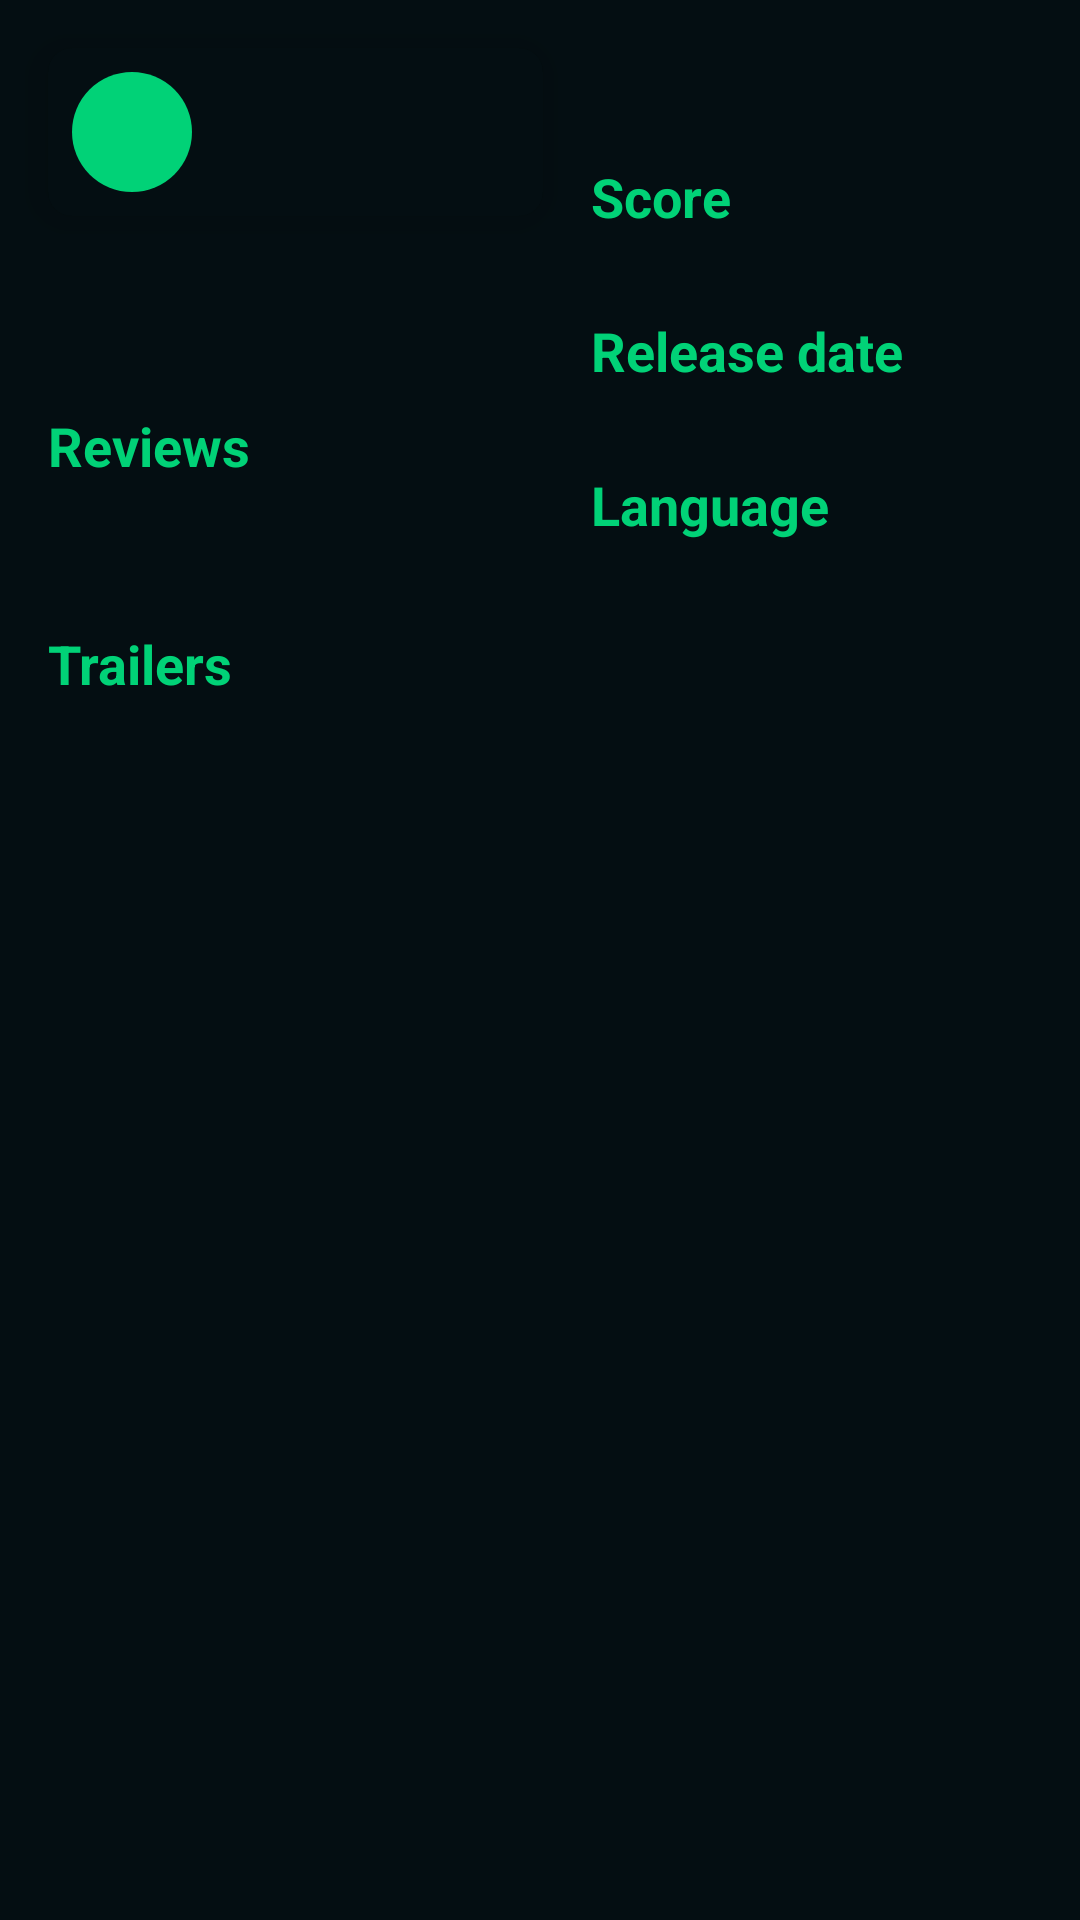

This screen was rendered from an Android layout file. Write that file and the resources it references.
<!-- AndroidManifest.xml: application theme AppTheme -->
<!-- res/layout/activity_movie_detail.xml -->
<?xml version="1.0" encoding="utf-8"?>
<layout xmlns:android="http://schemas.android.com/apk/res/android"
    xmlns:tools="http://schemas.android.com/tools"
    xmlns:app="http://schemas.android.com/apk/res-auto">

    <RelativeLayout
        android:id="@+id/detail_root"
        android:layout_width="match_parent"
        android:layout_height="match_parent"
        android:background="@color/colorPrimaryDark">

        
        <ImageView
            android:id="@+id/backdrop_iv"
            android:layout_width="match_parent"
            android:layout_height="match_parent"
            android:adjustViewBounds="true"
            android:alpha="0.2"
            android:scaleType="centerCrop" />

        <ScrollView
            android:layout_width="match_parent"
            android:layout_height="wrap_content">

            <RelativeLayout
                android:layout_width="match_parent"
                android:layout_height="wrap_content"
                tools:context=".MovieDetailActivity">

                <androidx.cardview.widget.CardView
                    android:id="@+id/poster_cardview"
                    android:layout_width="165dp"
                    android:layout_height="wrap_content"
                    android:layout_marginStart="16dp"
                    android:layout_marginTop="16dp"
                    app:cardBackgroundColor="@color/colorPrimaryDark"
                    app:cardCornerRadius="8dp"
                    app:cardElevation="8dp">

                    
                    <ImageView
                        android:id="@+id/poster_iv"
                        style="@style/ListShowPoster"
                        android:layout_width="match_parent"
                        android:layout_height="wrap_content" />

                    
                    <ImageView
                        android:layout_width="@dimen/poster_rating"
                        android:layout_height="@dimen/poster_rating"
                        android:layout_margin="8dp"
                        android:background="@drawable/circle" />

                    
                    <TextView
                        android:id="@+id/vote_average_tv"
                        android:layout_width="@dimen/poster_rating"
                        android:layout_height="@dimen/poster_rating"
                        android:layout_margin="8dp"
                        android:gravity="center"
                        android:textColor="@android:color/white"
                        android:textStyle="bold"
                        tools:text="6.5" />

                </androidx.cardview.widget.CardView>

                <LinearLayout
                    style="@style/WrapContent"
                    android:layout_margin="16dp"
                    android:layout_toEndOf="@id/poster_cardview"
                    android:orientation="vertical">

                    
                    <TextView
                        android:id="@+id/title_tv"
                        style="@style/ShowTitle"
                        tools:text="@string/tools_title" />

                    
                    <TextView
                        style="@style/ShowDetailHeader"
                        android:text="@string/score" />

                    
                    <TextView
                        android:id="@+id/score_tv"
                        style="@style/ShowDetailContent"
                        tools:text="@string/tools_score" />

                    
                    <TextView
                        style="@style/ShowDetailHeader"
                        android:text="@string/release_date" />

                    
                    <TextView
                        android:id="@+id/release_date_tv"
                        style="@style/ShowDetailContent"
                        tools:text="@string/tools_release_date" />

                    
                    <TextView
                        style="@style/ShowDetailHeader"
                        android:text="@string/language" />

                    
                    <TextView
                        android:id="@+id/language_tv"
                        style="@style/ShowDetailContent"
                        tools:text="@string/tools_language" />

                </LinearLayout>

                
                <TextView
                    android:id="@+id/plot_tv"
                    style="@style/ShowDetailContent"
                    android:layout_below="@id/poster_cardview"
                    android:layout_marginStart="16dp"
                    android:layout_marginTop="16dp"
                    android:layout_marginEnd="16dp"
                    android:layout_marginBottom="16dp"
                    android:ellipsize="end"
                    android:maxLines="8"
                    android:textAppearance="?android:textAppearanceMedium"
                    android:textColor="@android:color/white"
                    tools:text="@string/tools_plot" />

                
                <LinearLayout
                    android:id="@+id/review_layout"
                    android:layout_width="match_parent"
                    android:layout_height="wrap_content"
                    android:layout_below="@id/plot_tv"
                    android:layout_marginStart="16dp"
                    android:layout_marginEnd="16dp"
                    android:layout_marginBottom="16dp"
                    android:orientation="vertical">

                    <TextView
                        style="@style/ShowDetailHeader"
                        android:layout_width="wrap_content"
                        android:layout_height="wrap_content"
                        android:text="@string/reviews" />

                    <TextView
                        android:id="@+id/review"
                        android:layout_width="match_parent"
                        android:layout_height="wrap_content"
                        android:clickable="true"
                        android:ellipsize="end"
                        android:focusable="true"
                        android:maxLines="3"
                        android:textAppearance="?android:textAppearanceMedium"
                        android:textColor="@android:color/white"
                        tools:text="@string/tools_review" />

                </LinearLayout>

                
                <LinearLayout
                    android:id="@+id/trailer_layout"
                    android:layout_width="match_parent"
                    android:layout_height="wrap_content"
                    android:layout_below="@id/review_layout"
                    android:layout_marginStart="16dp"
                    android:layout_marginEnd="16dp"
                    android:layout_marginBottom="16dp"
                    android:orientation="vertical">

                    <TextView
                        style="@style/ShowDetailHeader"
                        android:layout_width="wrap_content"
                        android:layout_height="wrap_content"
                        android:layout_marginBottom="8dp"
                        android:text="@string/trailers" />

                    <LinearLayout
                        android:id="@+id/trailer_layout_list"
                        android:layout_width="match_parent"
                        android:layout_height="wrap_content"
                        android:orientation="vertical">

                    </LinearLayout>

                </LinearLayout>

            </RelativeLayout>

        </ScrollView>

    </RelativeLayout>

</layout>
<!-- resources referenced by this layout -->
<resources>
  <color name="colorPrimaryDark">#040E12</color>
  <dimen name="poster_rating">40dp</dimen>
  <!-- drawable circle (drawable) -->
  <?xml version="1.0" encoding="utf-8"?>
  <shape xmlns:android="http://schemas.android.com/apk/res/android"
      android:shape="oval">
      <solid android:color="@color/colorAccent"  />
      <size
          android:width="24dp"
          android:height="24dp" />
      <corners android:radius="16dp" />
  </shape>
  <string name="language">Language</string>
  <string name="release_date">Release date</string>
  <string name="reviews">Reviews</string>
  <string name="score">Score</string>
  <string name="tools_language">English</string>
  <string name="tools_plot">On the run in the year 1987, Bumblebee finds refuge in a junkyard in a small Californian beach town. Charlie, on the cusp of turning 18 and trying to find her place in the world, discovers Bumblebee, battle-scarred and broken. When Charlie revives him, she quickly learns this is no ordinary yellow VW bug.</string>
  <string name="tools_release_date">21 December, 2018</string>
  <string name="tools_review">It is hard to believe it has been 19 years since “Unbreakable” arrived in cinemas as the film seemed to setup a sequel but it did not look like it would come to fruition. That all changed in 2016 when “Split” arrived and shocked audiences with a late reveal that showed a connection to the film. Writer/Director M. Night Shyamalan has wasted no time in bringing the new film to fans with the arrival of “GLASS”. The film picks up soon after the events of “Split” as The Horde embodied by 23 personalities in the form of Kevin Wendell Crumb (James McAvoy) continues to kidnap young girls to serve to his highly dangerous 24th personality The Beast.</string>
  <string name="tools_score">5.6 (voted by 1463 people)</string>
  <string name="tools_title">Bumblebee</string>
  <string name="trailers">Trailers</string>
  <style name="ListShowPoster">
          <item name="android:adjustViewBounds">true</item>
      </style>
  <style name="ShowDetailContent" parent="WrapContent">
          <item name="android:textAppearance">?android:textAppearanceSmall</item>
          <item name="android:textColor">@android:color/white</item>
      </style>
  <style name="ShowDetailHeader" parent="WrapContent">
          <item name="android:layout_marginTop">8dp</item>
          <item name="android:textAppearance">?android:textAppearanceMedium</item>
          <item name="android:textStyle">bold</item>
          <item name="android:textColor">@color/colorAccent</item>
      </style>
  <style name="ShowTitle" parent="WrapContent">
          <item name="android:textAppearance">?android:textAppearanceLarge</item>
          <item name="android:textStyle">bold</item>
          <item name="android:textColor">@android:color/white</item>
          <item name="android:maxLines">2</item>
          <item name="android:ellipsize">end</item>
      </style>
  <style name="WrapContent">
          <item name="android:layout_width">wrap_content</item>
          <item name="android:layout_height">wrap_content</item>
      </style>
  <style name="AppTheme" parent="Theme.AppCompat.Light.DarkActionBar">
          
          <item name="colorPrimary">@color/colorPrimary</item>
          <item name="colorPrimaryDark">@color/colorPrimaryDark</item>
          <item name="colorAccent">@color/colorAccent</item>
          <item name="preferenceTheme">@style/PreferenceThemeOverlay.v14.Material</item>
      </style>
  <color name="colorAccent">#01D277</color>
  <color name="colorPrimary">#081C24</color>
</resources>
